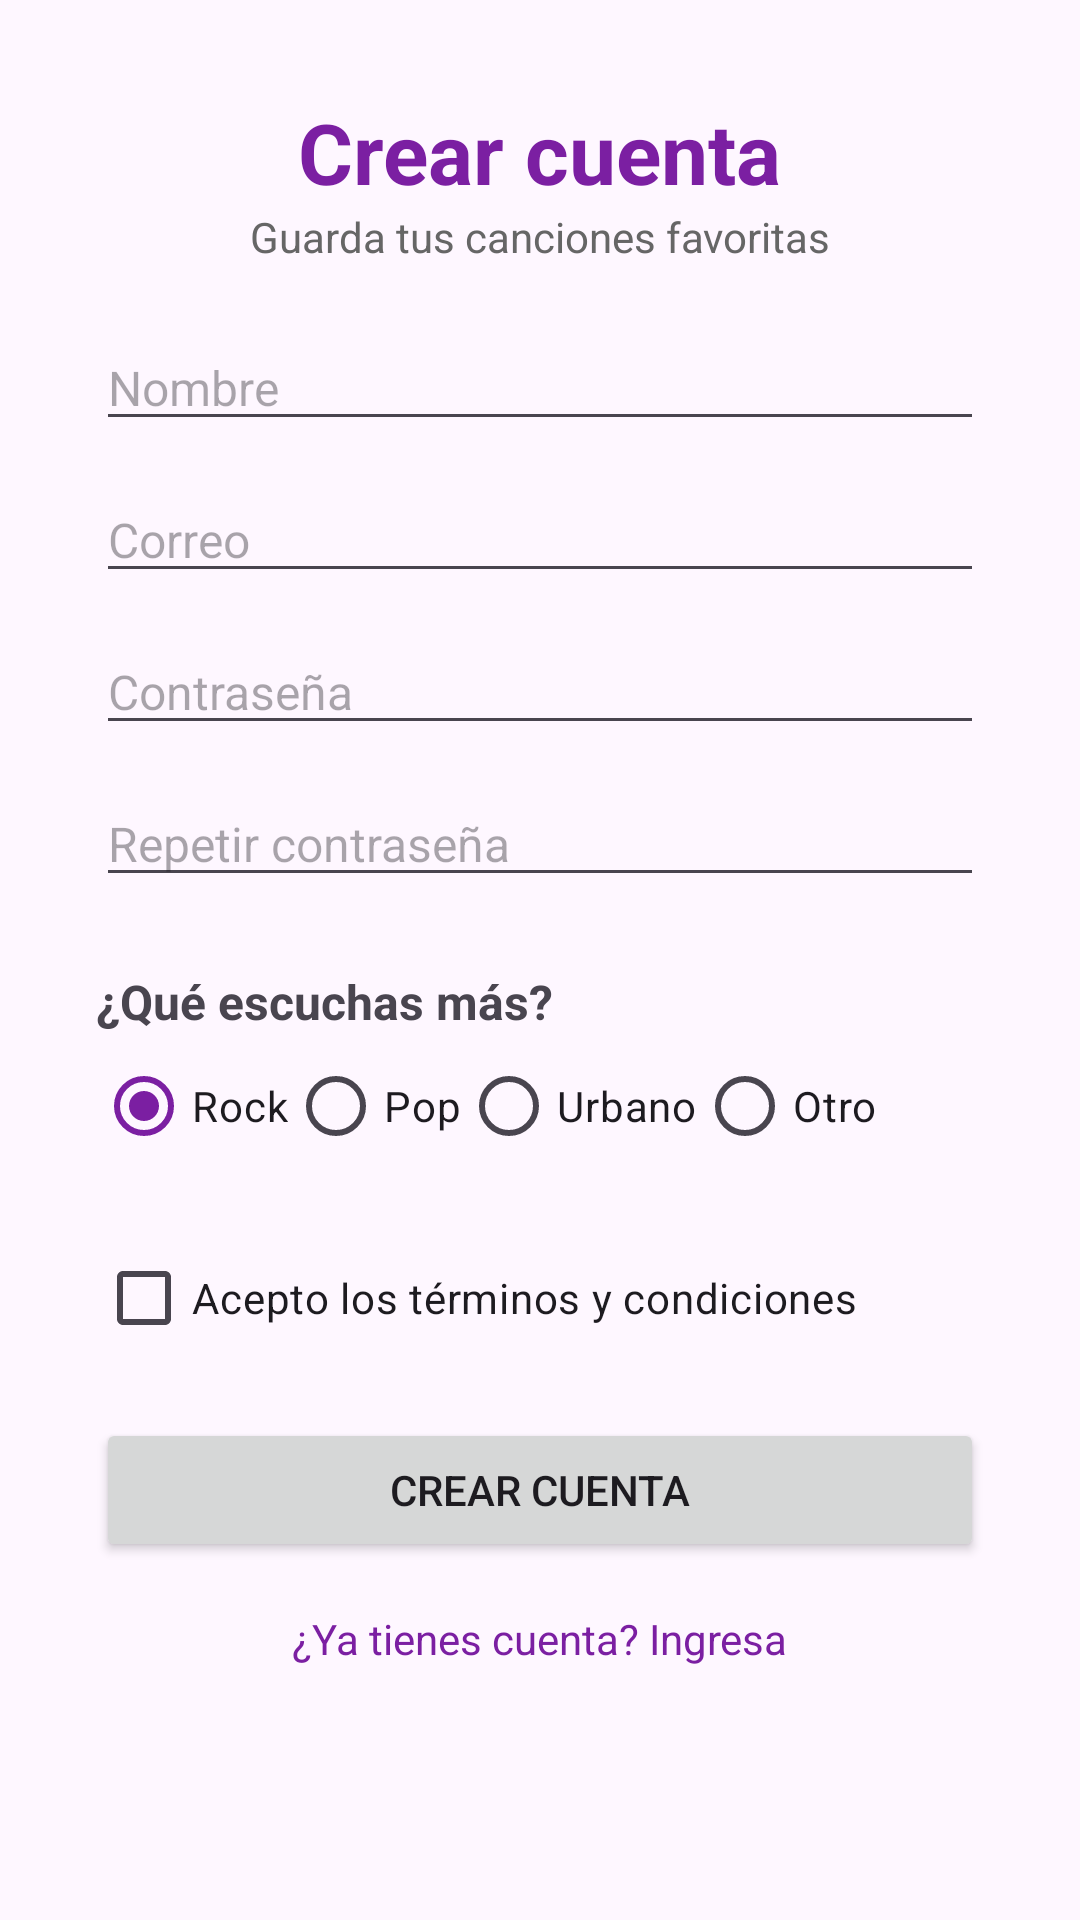

Reconstruct the res/layout file that produces this screen, plus the resources it refers to.
<!-- AndroidManifest.xml: application theme Theme.MiMusica -->
<!-- res/layout/activity_registro.xml -->
<?xml version="1.0" encoding="utf-8"?>
<ScrollView xmlns:android="http://schemas.android.com/apk/res/android"
    xmlns:tools="http://schemas.android.com/tools"
    android:id="@+id/main"
    android:layout_width="match_parent"
    android:layout_height="match_parent"
    tools:context=".RegistroActivity">

    <LinearLayout
        android:layout_width="match_parent"
        android:layout_height="wrap_content"
        android:orientation="vertical"
        android:padding="32dp">

        <TextView
            android:id="@+id/txtTituloRegistro"
            style="@style/Titulo"
            android:layout_width="wrap_content"
            android:layout_height="wrap_content"
            android:layout_gravity="center_horizontal"
            android:text="@string/registro_titulo" />

        <TextView
            android:id="@+id/txtSubtituloRegistro"
            android:layout_width="wrap_content"
            android:layout_height="wrap_content"
            android:layout_gravity="center_horizontal"
            android:layout_marginBottom="8dp"
            android:text="@string/registro_subtitulo"
            android:textColor="@color/texto_suave"
            android:textSize="14sp" />

        <EditText
            android:id="@+id/edtNombreRegistro"
            style="@style/Campo"
            android:hint="@string/hint_nombre"
            android:inputType="textPersonName" />

        <EditText
            android:id="@+id/edtCorreoRegistro"
            style="@style/Campo"
            android:hint="@string/hint_correo"
            android:inputType="textEmailAddress" />

        <EditText
            android:id="@+id/edtClaveRegistro"
            style="@style/Campo"
            android:hint="@string/hint_clave"
            android:inputType="textPassword" />

        <EditText
            android:id="@+id/edtRepetirClaveRegistro"
            style="@style/Campo"
            android:hint="@string/hint_repetir_clave"
            android:inputType="textPassword" />

        <TextView
            android:layout_width="wrap_content"
            android:layout_height="wrap_content"
            android:layout_marginTop="24dp"
            android:text="@string/registro_pregunta_genero"
            android:textSize="16sp"
            android:textStyle="bold" />

        <RadioGroup
            android:id="@+id/rgGeneroRegistro"
            android:layout_width="match_parent"
            android:layout_height="wrap_content"
            android:orientation="horizontal">

            <RadioButton
                android:id="@+id/rbRockRegistro"
                android:layout_width="wrap_content"
                android:layout_height="wrap_content"
                android:checked="true"
                android:text="@string/genero_rock" />

            <RadioButton
                android:id="@+id/rbPopRegistro"
                android:layout_width="wrap_content"
                android:layout_height="wrap_content"
                android:text="@string/genero_pop" />

            <RadioButton
                android:id="@+id/rbUrbanoRegistro"
                android:layout_width="wrap_content"
                android:layout_height="wrap_content"
                android:text="@string/genero_urbano" />

            <RadioButton
                android:id="@+id/rbOtroRegistro"
                android:layout_width="wrap_content"
                android:layout_height="wrap_content"
                android:text="@string/genero_otro" />
        </RadioGroup>

        <CheckBox
            android:id="@+id/chkTerminosRegistro"
            android:layout_width="wrap_content"
            android:layout_height="wrap_content"
            android:layout_marginTop="16dp"
            android:text="@string/registro_terminos" />

        <Button
            android:id="@+id/btnCrearCuentaRegistro"
            android:layout_width="match_parent"
            android:layout_height="wrap_content"
            android:layout_marginTop="16dp"
            android:onClick="btnCrearCuentaOnClick"
            android:text="@string/registro_boton" />

        <TextView
            android:id="@+id/txtIrLoginRegistro"
            android:layout_width="wrap_content"
            android:layout_height="wrap_content"
            android:layout_gravity="center_horizontal"
            android:layout_marginTop="16dp"
            android:onClick="txtIrLoginOnClick"
            android:text="@string/registro_ir_login"
            android:textColor="@color/primario" />

    </LinearLayout>
</ScrollView>
<!-- resources referenced by this layout -->
<resources>
  <color name="primario">#7B1FA2</color>
  <color name="texto_suave">#666666</color>
  <string name="genero_otro">Otro</string>
  <string name="genero_pop">Pop</string>
  <string name="genero_rock">Rock</string>
  <string name="genero_urbano">Urbano</string>
  <string name="hint_clave">Contraseña</string>
  <string name="hint_correo">Correo</string>
  <string name="hint_nombre">Nombre</string>
  <string name="hint_repetir_clave">Repetir contraseña</string>
  <string name="registro_boton">Crear cuenta</string>
  <string name="registro_ir_login">¿Ya tienes cuenta? Ingresa</string>
  <string name="registro_pregunta_genero">¿Qué escuchas más?</string>
  <string name="registro_subtitulo">Guarda tus canciones favoritas</string>
  <string name="registro_terminos">Acepto los términos y condiciones</string>
  <string name="registro_titulo">Crear cuenta</string>
  <style name="Campo">
          <item name="android:layout_width">match_parent</item>
          <item name="android:layout_height">wrap_content</item>
          <item name="android:layout_marginTop">12dp</item>
          <item name="android:textSize">16sp</item>
      </style>
  <style name="Titulo">
          <item name="android:textSize">28sp</item>
          <item name="android:textStyle">bold</item>
          <item name="android:textColor">@color/primario</item>
      </style>
  <style name="Theme.MiMusica" parent="Base.Theme.MiMusica" />
  <style name="Base.Theme.MiMusica" parent="Theme.Material3.DayNight.NoActionBar">
          <item name="colorPrimary">@color/primario</item>
      </style>
</resources>
